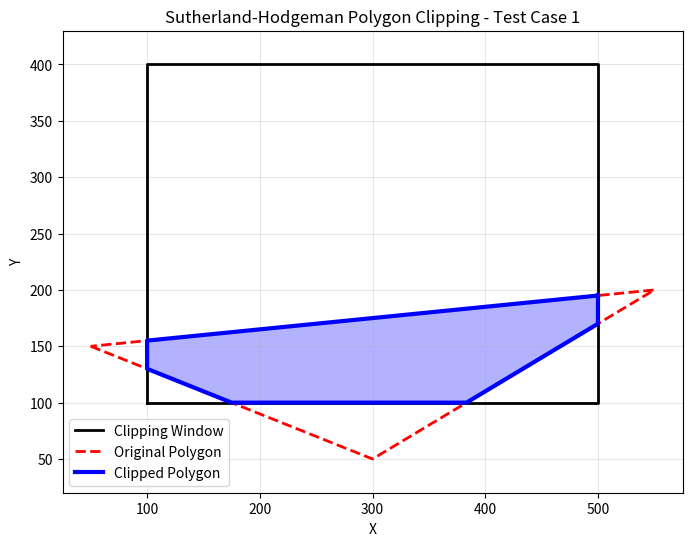

Write Python code to recreate this figure. (Note: this script raises an exception after producing the figure.)
"""
Sutherland-Hodgeman Polygon Clipping Algorithm
Clips polygons against a rectangular clipping window
"""

import matplotlib.pyplot as plt
import numpy as np

# Define the clipping window
X_MIN, Y_MIN = 100, 100
X_MAX, Y_MAX = 500, 400

def inside(p, edge):
    """Check if point p is inside the clipping boundary for given edge"""
    x, y = p
    if edge == 'left':
        return x >= X_MIN
    elif edge == 'right':
        return x <= X_MAX
    elif edge == 'bottom':
        return y >= Y_MIN
    elif edge == 'top':
        return y <= Y_MAX

def compute_intersection(p1, p2, edge):
    """Compute intersection point of line segment p1p2 with the clipping boundary"""
    x1, y1 = p1
    x2, y2 = p2

    if edge == 'left':
        x = X_MIN
        y = y1 + (y2 - y1) * (X_MIN - x1) / (x2 - x1)
    elif edge == 'right':
        x = X_MAX
        y = y1 + (y2 - y1) * (X_MAX - x1) / (x2 - x1)
    elif edge == 'bottom':
        y = Y_MIN
        x = x1 + (x2 - x1) * (Y_MIN - y1) / (y2 - y1)
    elif edge == 'top':
        y = Y_MAX
        x = x1 + (x2 - x1) * (Y_MAX - y1) / (y2 - y1)

    return [x, y]

def clip_polygon_to_edge(polygon, edge):
    """Clip polygon against a single edge"""
    output = []

    if not polygon:
        return output

    s = polygon[-1]  # Last point

    for p in polygon:
        if inside(p, edge):
            if not inside(s, edge):
                # s outside, p inside: add intersection
                output.append(compute_intersection(s, p, edge))
            output.append(p)
        elif inside(s, edge):
            # s inside, p outside: add intersection
            output.append(compute_intersection(s, p, edge))
        s = p

    return output

def sutherland_hodgeman_clip(polygon):
    """Sutherland-Hodgeman polygon clipping algorithm"""
    # Clip against each edge in sequence
    edges = ['left', 'top', 'right', 'bottom']

    for edge in edges:
        polygon = clip_polygon_to_edge(polygon, edge)

    return polygon

def plot_clipping(original_polygon, clipped_polygon, title, filename):
    """Plot the original polygon, clipping window, and clipped polygon"""
    plt.figure(figsize=(8, 6))

    # Plot clipping window
    plt.plot([X_MIN, X_MAX, X_MAX, X_MIN, X_MIN],
             [Y_MIN, Y_MIN, Y_MAX, Y_MAX, Y_MIN],
             'k-', linewidth=2, label='Clipping Window')

    # Plot original polygon
    if original_polygon:
        x_orig = [p[0] for p in original_polygon] + [original_polygon[0][0]]
        y_orig = [p[1] for p in original_polygon] + [original_polygon[0][1]]
        plt.plot(x_orig, y_orig, 'r--', linewidth=2, label='Original Polygon')

    # Plot clipped polygon
    if clipped_polygon:
        x_clip = [p[0] for p in clipped_polygon] + [clipped_polygon[0][0]]
        y_clip = [p[1] for p in clipped_polygon] + [clipped_polygon[0][1]]
        plt.plot(x_clip, y_clip, 'b-', linewidth=3, label='Clipped Polygon')
        plt.fill(x_clip, y_clip, 'b', alpha=0.3)

    plt.xlim(0, 600)
    plt.ylim(0, 500)
    plt.xlabel('X')
    plt.ylabel('Y')
    plt.title(title)
    plt.legend()
    plt.grid(True, alpha=0.3)
    plt.axis('equal')
    plt.savefig(f'plots/clipping/{filename}.png', dpi=150, bbox_inches='tight')
    plt.close()

# Example usage
if __name__ == "__main__":
    # Test polygons
    test_polygons = [
        # Triangle partially outside
        [[50, 150], [300, 50], [550, 200]],
        # Rectangle crossing boundaries
        [[50, 150], [550, 150], [550, 350], [50, 350]],
        # Star shape
        [[300, 50], [350, 150], [450, 150], [375, 200], [400, 300],
         [300, 225], [200, 300], [225, 200], [150, 150], [250, 150]],
        # Polygon completely inside
        [[200, 200], [300, 200], [300, 300], [200, 300]],
        # Polygon completely outside
        [[600, 500], [700, 500], [700, 600], [600, 600]],
    ]

    for i, polygon in enumerate(test_polygons):
        clipped = sutherland_hodgeman_clip(polygon)
        title = f"Sutherland-Hodgeman Polygon Clipping - Test Case {i+1}"
        filename = f"sutherland_hodgeman_{i+1}"
        plot_clipping(polygon, clipped, title, filename)
        print(f"Test Case {i+1}:")
        print(f"  Original vertices: {len(polygon)}")
        print(f"  Clipped vertices: {len(clipped)}")
        if clipped:
            print(f"  Clipped polygon: {clipped}")
        print()